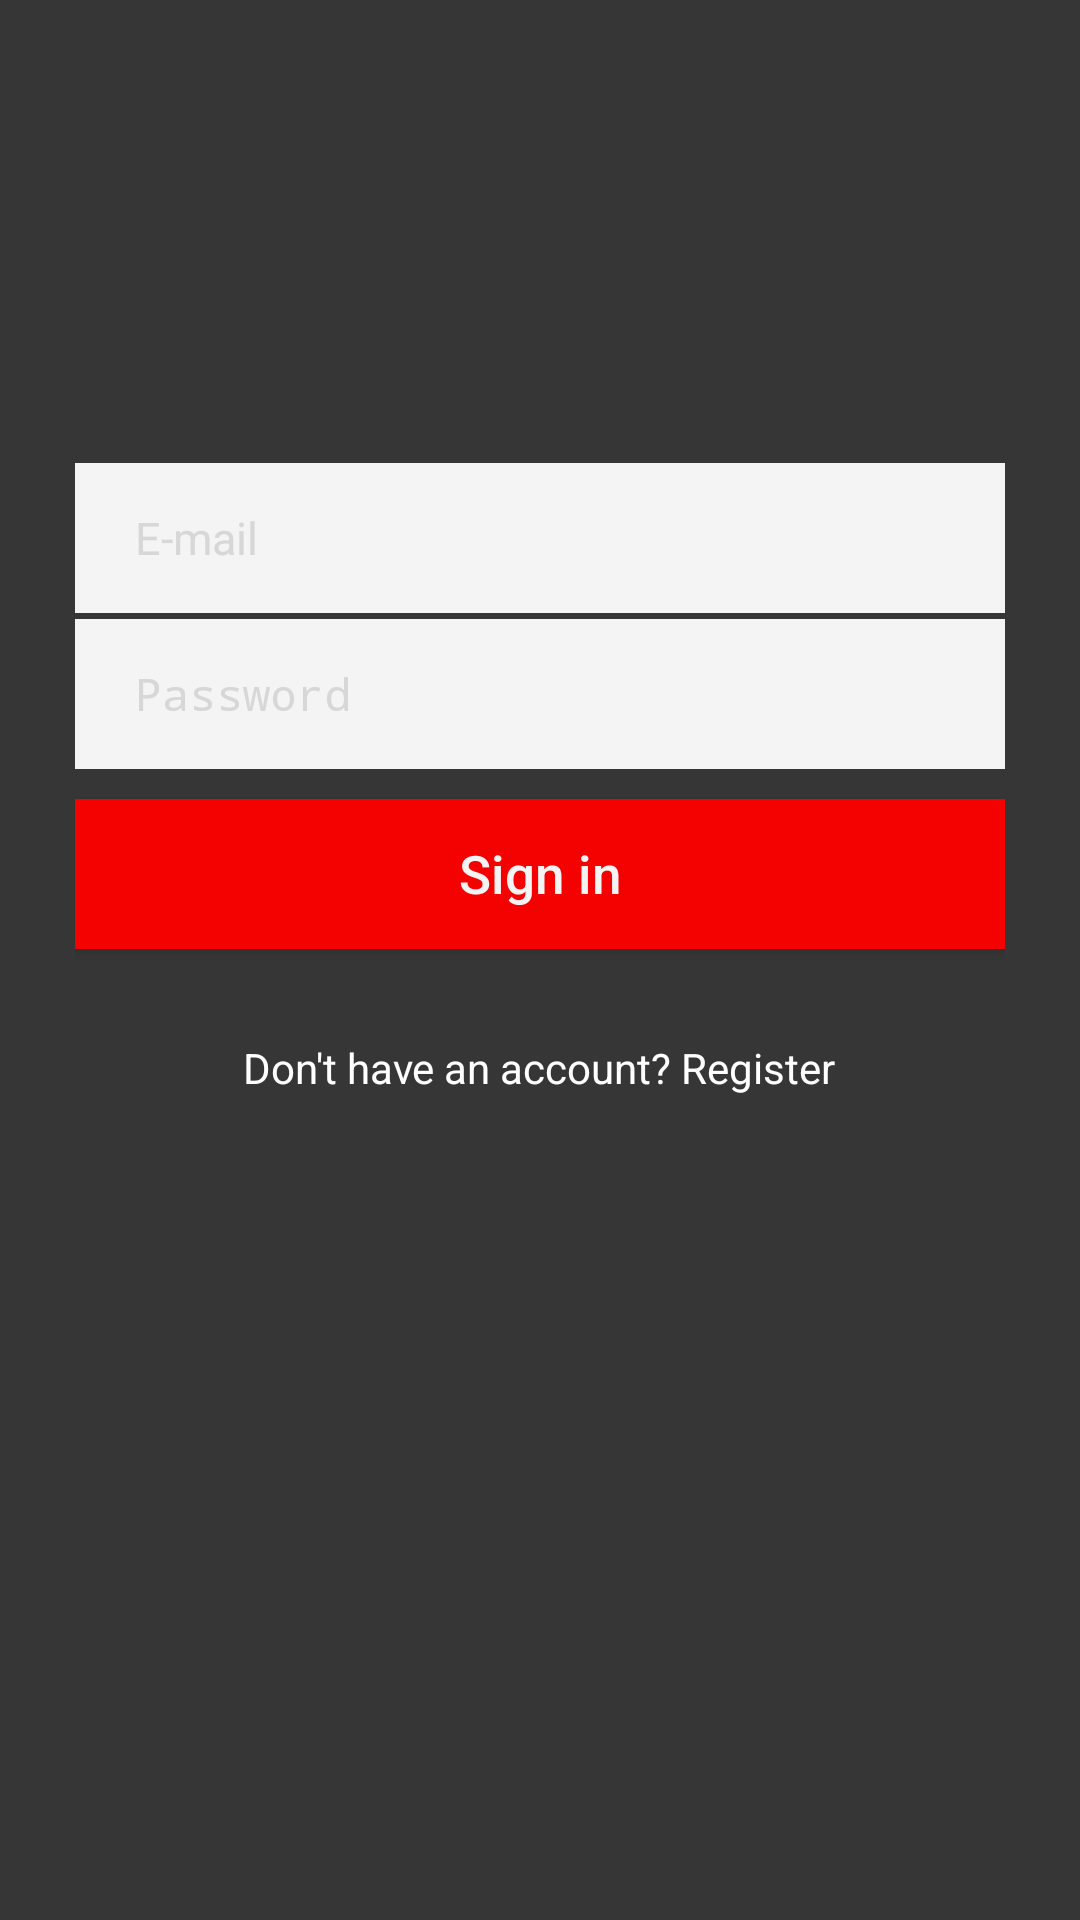

This screen was rendered from an Android layout file. Write that file and the resources it references.
<!-- AndroidManifest.xml: application theme AppTheme.NoActionBar.Login -->
<!-- res/layout/activity_login.xml -->
<?xml version="1.0" encoding="utf-8"?>
<FrameLayout xmlns:android="http://schemas.android.com/apk/res/android"
    xmlns:tools="http://schemas.android.com/tools"
    android:layout_width="match_parent"
    android:layout_height="match_parent"
    android:fitsSystemWindows="false"
    android:orientation="vertical"
    android:background="@color/veryDarkGrey"
    tools:context=".ui.activities.LoginActivity">

    
        
        
        
        
        
        

    <LinearLayout
        android:layout_width="match_parent"
        android:layout_height="wrap_content"
        android:gravity="center_horizontal"
        android:orientation="vertical"
        android:layout_gravity="center"
        android:layout_marginBottom="50dp"
        android:padding="25dp">

        <EditText
            android:id="@+id/email"
            style="@style/LoginEditText"
            android:inputType="textEmailAddress"
            android:hint="E-mail"
            android:layout_marginBottom="2dp"/>

        <EditText
            android:id="@+id/password"
            style="@style/LoginEditText"
            android:inputType="textPassword"
            android:hint="Password"
            android:drawableRight="@drawable/ic_visibility_black_24dp"
            android:drawableTint="@color/darkGrey"
            />

        <Button
            android:id="@+id/sign_in"
            style="@style/LoginButton"
            android:text="@string/action_sign_in" />

        <TextView
            android:id="@+id/register"
            android:layout_width="wrap_content"
            android:layout_height="wrap_content"
            android:text="@string/lbl_register"
            android:textColor="@android:color/white"
            android:textSize="14sp"
            android:layout_marginTop="10dp"
            android:padding="20dp"
            android:layout_gravity="center|bottom"/>

    </LinearLayout>




</FrameLayout>
<!-- resources referenced by this layout -->
<resources>
  <color name="darkGrey">#c4c4c4</color>
  <color name="veryDarkGrey">#363636</color>
  <!-- drawable img_login_background: jpg bitmap (drawable, 535957 bytes) -->
  <string name="action_sign_in">Sign in</string>
  <string name="lbl_register">Don\'t have an account? Register</string>
  <style name="LoginButton">
          <item name="android:layout_width">match_parent</item>
          <item name="android:layout_height">50dp</item>
          <item name="android:background">@color/themeOrange</item>
          <item name="android:textColor">@android:color/white</item>
          <item name="android:textSize">17.5sp</item>
          <item name="android:layout_marginTop">10dp</item>
          <item name="android:alpha">0.95</item>
          <item name="android:textAllCaps">false</item>
      </style>
  <style name="LoginEditText">
          <item name="android:layout_width">match_parent</item>
          <item name="android:layout_height">50dp</item>
          <item name="android:background">@android:color/white</item>
          <item name="android:textColorHint">@color/lightGrey</item>
          <item name="android:textColor">@color/darkGrey</item>
          <item name="android:paddingLeft">20dp</item>
          <item name="android:paddingRight">20dp</item>
          <item name="android:textSize">15sp</item>
          <item name="android:alpha">0.95</item>
      </style>
  <style name="AppTheme.NoActionBar.Login" parent="AppTheme.NoActionBar">
          <item name="android:windowTranslucentStatus">true</item>
      </style>
  <color name="themeOrange">#FF0000</color>
  <color name="lightGrey">#e0e0e0</color>
  <style name="AppTheme.NoActionBar">
          <item name="windowActionBar">false</item>
          <item name="windowNoTitle">true</item>
      </style>
</resources>
